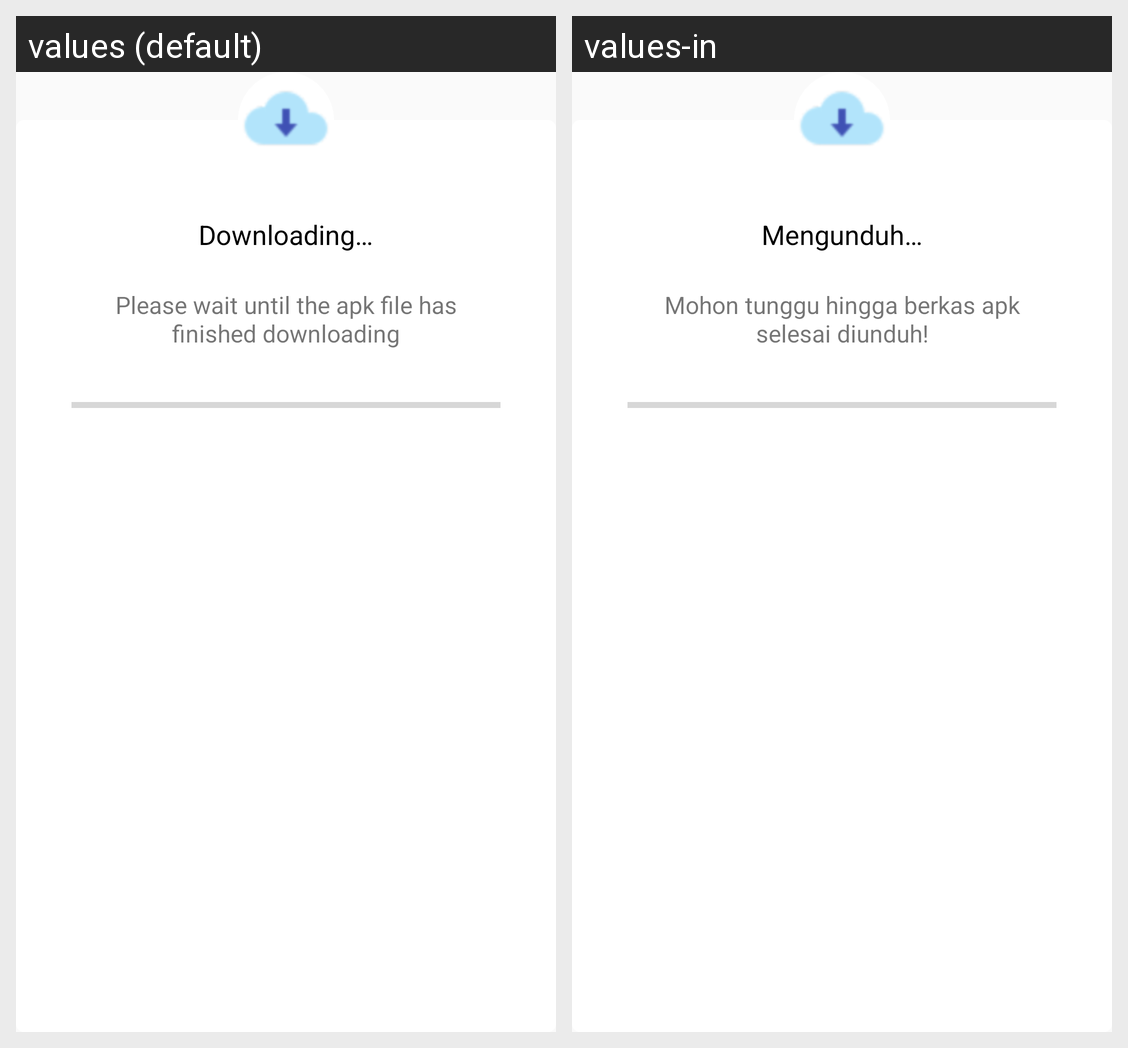

This grid shows one Android layout under two languages. Give, for every string resource on the screen, its name, the default text and each shown locale's text.
Android screen res/layout/dialog_download_update.xml rendered under 2 locales, left to right: values (default), values-in. Device: Nexus 5 (rendered at 1080×1920; each locale shown at half size, 540×960, under a caption strip naming it); theme AppTheme.
Strings drawn on this screen, with the default value and each locale's value (text and hints the layout hard-codes, and strings that could not be matched under every locale, appear in the picture but are not listed):

downloading
  values: Downloading…
  values-in: Mengunduh…

finished_downloading
  values: Please wait until the apk file has finished downloading
  values-in: Mohon tunggu hingga berkas apk selesai diunduh!
